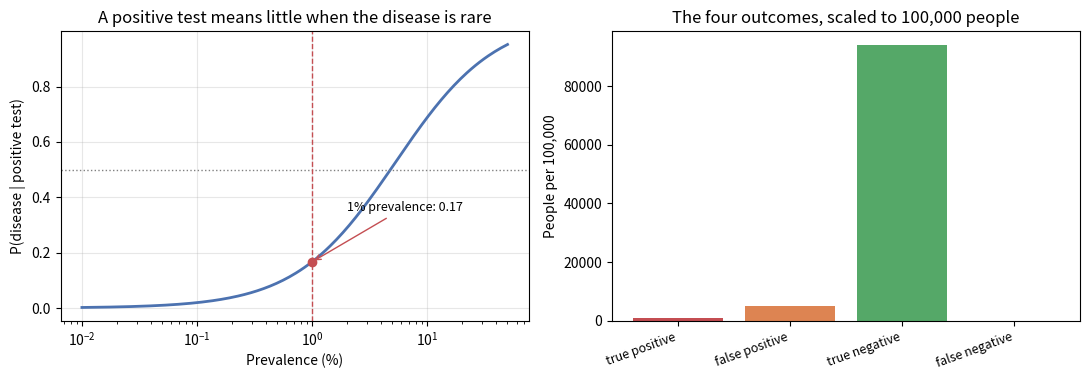

Reproduce this figure in Python.
prevalence = 0.01
sensitivity = 0.99      # P(+ | D)
specificity = 0.95      # P(- | not D)

p_pos_given_d = sensitivity
p_pos_given_not_d = 1 - specificity

p_pos = p_pos_given_d * prevalence + p_pos_given_not_d * (1 - prevalence)
p_d_given_pos = p_pos_given_d * prevalence / p_pos

print(f"P(+ | D)        = {p_pos_given_d:.4f}")
print(f"P(+ | not D)    = {p_pos_given_not_d:.4f}")
print(f"P(+)            = {p_pos:.4f}")
print(f"P(D | +)        = {p_d_given_pos:.4f}")
print(f"so a positive is wrong {1 - p_d_given_pos:.1%} of the time")


# The same result in odds form: prior odds x likelihood ratio.
prior_odds = prevalence / (1 - prevalence)
lr_pos = p_pos_given_d / p_pos_given_not_d
posterior_odds = prior_odds * lr_pos
print(f"prior odds     = {prior_odds:.4f}  (1 in {1/prior_odds:.1f})")
print(f"likelihood ratio = {lr_pos:.2f}")
print(f"posterior odds = {posterior_odds:.4f}")
print(f"posterior prob = {posterior_odds / (1 + posterior_odds):.4f}")


import numpy as np
import pandas as pd

rng = np.random.default_rng(2026)
n_people = 200_000

has_disease = rng.random(n_people) < prevalence
test_positive = np.where(
    has_disease,
    rng.random(n_people) < sensitivity,
    rng.random(n_people) < (1 - specificity),
)

df = pd.DataFrame({"disease": has_disease, "positive": test_positive})
table = pd.crosstab(df["disease"], df["positive"],
                    rownames=["disease"], colnames=["test positive"])
print(table.to_string())

empirical = (table.loc[True, True] / table[True].sum())
print(f"\nP(D | +) simulated = {empirical:.4f}")
print(f"P(D | +) exact     = {p_d_given_pos:.4f}")
print(f"difference         = {empirical - p_d_given_pos:+.4f}")


# The four groups, as counts per 100,000 people: this is the table that makes the
# arithmetic obvious.
counts = table / n_people * 100_000
print(counts.round(1).to_string())
print("\nof every 100,000 people, positives are split:")
print(f"  true positives  : {counts.loc[True, True]:.0f}")
print(f"  false positives : {counts.loc[False, True]:.0f}")


posterior_after_one = posterior_odds
posterior_after_two = posterior_after_one * lr_pos
p_after_two = posterior_after_two / (1 + posterior_after_two)

print(f"after one positive: odds {posterior_after_one:.3f}, "
      f"probability {posterior_after_one/(1+posterior_after_one):.4f}")
print(f"after two positives: odds {posterior_after_two:.3f}, "
      f"probability {p_after_two:.4f}")


# Simulate the same two-test procedure to confirm the arithmetic.
rng = np.random.default_rng(7)
n_people = 300_000
d = rng.random(n_people) < prevalence
t1 = np.where(d, rng.random(n_people) < sensitivity,
              rng.random(n_people) < (1 - specificity))
t2 = np.where(d, rng.random(n_people) < sensitivity,
              rng.random(n_people) < (1 - specificity))
both_positive = t1 & t2
sim_two = d[both_positive].mean()
print(f"simulated P(D | +,+) = {sim_two:.4f}")
print(f"exact                = {p_after_two:.4f}")
print(f"people with two positives: {both_positive.sum():,}")


rng = np.random.default_rng(11)
n = 4000
df2 = pd.DataFrame({
    "programme": rng.choice(["DS", "CS"], size=n, p=[0.55, 0.45]),
})
df2["internship"] = np.where(
    df2["programme"] == "DS",
    rng.random(n) < 0.62,
    rng.random(n) < 0.48,
)

tab = pd.crosstab(df2["programme"], df2["internship"], normalize="index")
print("P(internship | programme):")
print(tab.round(3).to_string())

counts = pd.crosstab(df2["programme"], df2["internship"])
print("\ncounts:")
print(counts.to_string())

p_intern = df2["internship"].mean()
p_intern_ds = df2.loc[df2.programme == "DS", "internship"].mean()
p_intern_cs = df2.loc[df2.programme == "CS", "internship"].mean()
share_ds = (df2.programme == "DS").mean()
print(f"\noverall P(internship) = {p_intern:.4f}")
print(f"weighted average       = {share_ds*p_intern_ds + (1-share_ds)*p_intern_cs:.4f}")


vocab = {"free": {"spam": 0.60, "ham": 0.05},
         "meeting": {"spam": 0.10, "ham": 0.40}}
p_spam = 0.30

for word, likelihoods in vocab.items():
    num = likelihoods["spam"] * p_spam
    den = num + likelihoods["ham"] * (1 - p_spam)
    print(f"P(spam | '{word}') = {num/den:.4f}   "
          f"(likelihood ratio {likelihoods['spam']/likelihoods['ham']:.2f})")

# A message containing both words, assuming conditional independence given class.
lr_free = vocab["free"]["spam"] / vocab["free"]["ham"]
lr_meeting = vocab["meeting"]["spam"] / vocab["meeting"]["ham"]
prior_odds_spam = p_spam / (1 - p_spam)
post_odds = prior_odds_spam * lr_free * lr_meeting
print(f"\nprior odds spam          = {prior_odds_spam:.4f}")
print(f"combined likelihood ratio = {lr_free*lr_meeting:.2f}")
print(f"posterior P(spam | both)  = {post_odds/(1+post_odds):.4f}")


import matplotlib.pyplot as plt

prevalences = np.logspace(-4, -0.3, 200)
posteriors = (sensitivity * prevalences) / (
    sensitivity * prevalences + (1 - specificity) * (1 - prevalences))

fig, axes = plt.subplots(1, 2, figsize=(11, 3.9))

axes[0].plot(prevalences * 100, posteriors, linewidth=2, color="#4c72b0")
axes[0].axhline(0.5, color="grey", linestyle=":", linewidth=1)
axes[0].axvline(1.0, color="#c44e52", linestyle="--", linewidth=1)
axes[0].scatter([1.0], [p_d_given_pos], color="#c44e52", zorder=3)
axes[0].annotate(f"1% prevalence: {p_d_given_pos:.2f}", xy=(1.0, p_d_given_pos),
                 xytext=(2.0, 0.35), fontsize=9,
                 arrowprops={"arrowstyle": "->", "color": "#c44e52"})
axes[0].set(xscale="log", xlabel="Prevalence (%)", ylabel="P(disease | positive test)",
            title="A positive test means little when the disease is rare")
axes[0].grid(alpha=0.3)

per_100k = 100_000
groups = pd.Series({
    "true positive": prevalence * sensitivity * per_100k,
    "false positive": (1 - prevalence) * (1 - specificity) * per_100k,
    "true negative": (1 - prevalence) * specificity * per_100k,
    "false negative": prevalence * (1 - sensitivity) * per_100k,
})
axes[1].bar(range(len(groups)), groups.values, color=["#c44e52", "#dd8452", "#55a868", "#4c72b0"])
axes[1].set_xticks(range(len(groups)))
axes[1].set_xticklabels(groups.index, rotation=20, ha="right", fontsize=9)
axes[1].set(ylabel="People per 100,000",
           title="The four outcomes, scaled to 100,000 people")
fig.tight_layout()
plt.show()

print(groups.round(1).to_string())


p_flag = 0.02
p_fraud_given_flag = 0.08
p_fraud_given_none = 0.002

p_fraud = p_flag * p_fraud_given_flag + (1 - p_flag) * p_fraud_given_none
p_flag_given_fraud = p_fraud_given_flag * p_flag / p_fraud

print(f"P(fraud)                 = {p_fraud:.5f}")
print(f"precision of an alert    = {p_fraud_given_flag:.3f}")
print(f"share of fraud caught    = {p_flag_given_fraud:.4f}")
print(f"alerts per true fraud    = {1/p_fraud_given_flag:.1f}")


# Solution 1
s, c, pi = 0.90, 0.98, 0.02
p_pos = s * pi + (1 - c) * (1 - pi)
p_d_pos = s * pi / p_pos
print(f"P(+) = {p_pos:.5f}")
print(f"P(D | +) = {p_d_pos:.4f}")
print(f"LR+ = {s / (1 - c):.1f}")


# Solution 2
p_neg_given_d = 1 - s
p_neg_given_not_d = c
p_neg = p_neg_given_d * pi + p_neg_given_not_d * (1 - pi)
p_d_neg = p_neg_given_d * pi / p_neg
print(f"P(D | -) = {p_d_neg:.5f}")
print(f"share of negatives that are wrong = {p_d_neg:.3%}")


# Solution 3
p_intern_given_ds = df2.loc[df2.programme == "DS", "internship"].mean()
p_ds_given_intern = df2.loc[df2.internship, "programme"].eq("DS").mean()
print(f"P(internship | DS) = {p_intern_given_ds:.4f}")
print(f"P(DS | internship) = {p_ds_given_intern:.4f}")
# The first is a rate within a programme; the second is the composition of the
# internship group. They differ because DS is the larger programme, and because
# P(DS | internship) is weighted by how many DS students there are.


# Solution 4
lr = 8
prior_odds = 1.0
post = prior_odds * lr
print(f"posterior odds = {post}, posterior probability = {post/(1+post):.4f}")


# Solution 5
lr = 15
prior = 1 / 50
after1 = prior * lr
after2 = after1 * lr
print(f"prior           : {prior:.4f} -> {prior/(1+prior):.4f}")
print(f"after one test  : {after1:.4f} -> {after1/(1+after1):.4f}")
print(f"after two tests : {after2:.4f} -> {after2/(1+after2):.4f}")
